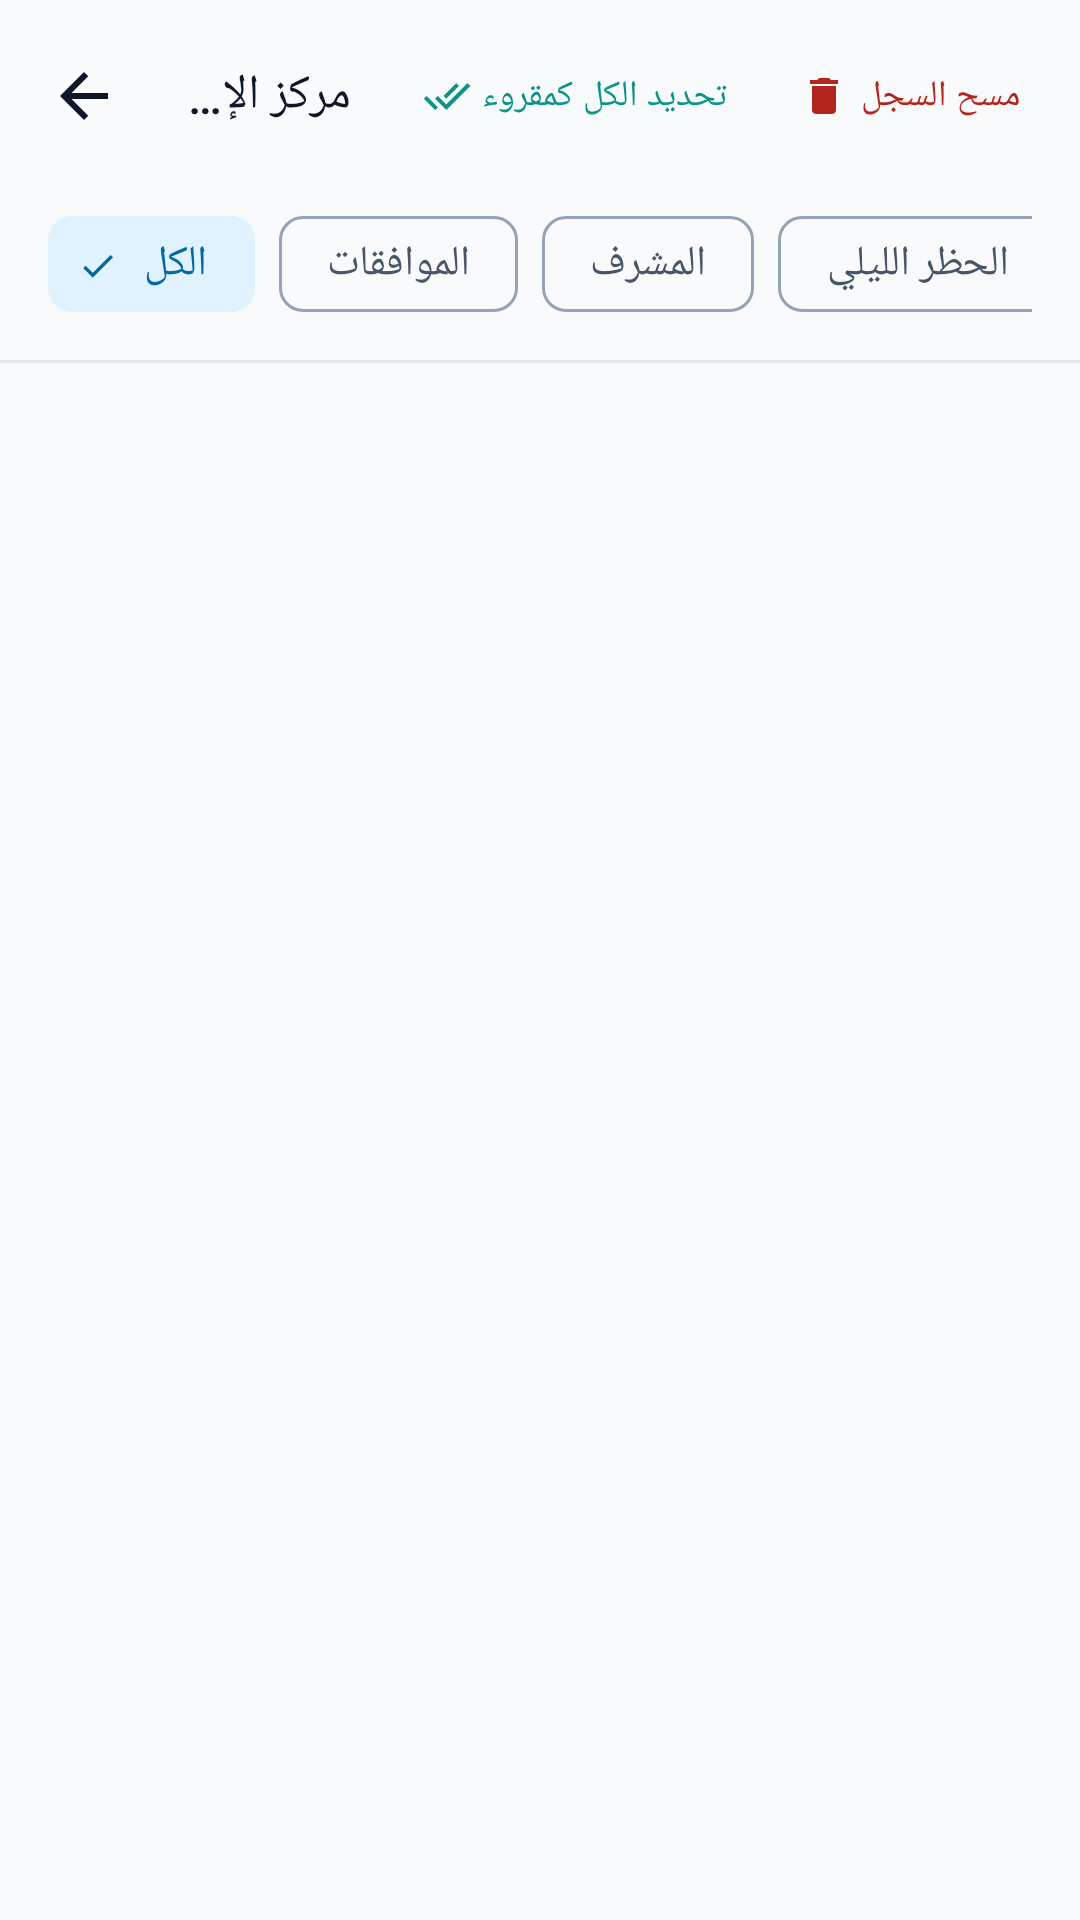

The Android layout XML behind this screen, and the referenced resources:
<!-- AndroidManifest.xml: application theme Theme.Antiporn -->
<!-- res/layout/activity_notification_center.xml -->
<?xml version="1.0" encoding="utf-8"?>
<androidx.coordinatorlayout.widget.CoordinatorLayout xmlns:android="http://schemas.android.com/apk/res/android"
    xmlns:app="http://schemas.android.com/apk/res-auto"
    xmlns:tools="http://schemas.android.com/tools"
    android:layout_width="match_parent"
    android:layout_height="match_parent"
    android:background="?attr/colorSurface">

    <com.google.android.material.appbar.AppBarLayout
        android:id="@+id/appBarLayout"
        android:layout_width="match_parent"
        android:layout_height="wrap_content"
        android:background="?attr/colorSurface"
        app:elevation="0dp">

        <com.google.android.material.appbar.MaterialToolbar
            android:id="@+id/toolbar"
            android:layout_width="match_parent"
            android:layout_height="?attr/actionBarSize"
            app:navigationIcon="@drawable/ic_arrow_back"
            app:navigationIconTint="?attr/colorOnSurface"
            app:title="@string/title_notification_center"
            app:titleTextAppearance="?attr/textAppearanceTitleMedium"
            app:titleTextColor="?attr/colorOnSurface">

            <LinearLayout
                android:layout_width="wrap_content"
                android:layout_height="wrap_content"
                android:layout_gravity="end"
                android:orientation="horizontal"
                android:paddingHorizontal="8dp">

                <com.google.android.material.button.MaterialButton
                    android:id="@+id/btnMarkAllRead"
                    style="@style/Widget.Material3.Button.TextButton"
                    android:layout_width="wrap_content"
                    android:layout_height="wrap_content"
                    android:text="@string/action_mark_all_read"
                    android:textSize="12sp"
                    android:textColor="?attr/colorPrimary"
                    app:icon="@drawable/ic_done_all"
                    app:iconSize="16dp"
                    app:iconTint="?attr/colorPrimary" />

                <com.google.android.material.button.MaterialButton
                    android:id="@+id/btnClearAll"
                    style="@style/Widget.Material3.Button.TextButton"
                    android:layout_width="wrap_content"
                    android:layout_height="wrap_content"
                    android:text="@string/action_clear_notifications"
                    android:textSize="12sp"
                    android:textColor="?attr/colorError"
                    app:icon="@drawable/ic_delete"
                    app:iconSize="16dp"
                    app:iconTint="?attr/colorError" />
            </LinearLayout>

        </com.google.android.material.appbar.MaterialToolbar>

        
        <HorizontalScrollView
            android:layout_width="match_parent"
            android:layout_height="wrap_content"
            android:scrollbars="none"
            android:paddingStart="16dp"
            android:paddingEnd="16dp"
            android:paddingBottom="8dp">

            <com.google.android.material.chip.ChipGroup
                android:id="@+id/chipGroupFilters"
                android:layout_width="wrap_content"
                android:layout_height="wrap_content"
                app:singleLine="true"
                app:singleSelection="true"
                app:selectionRequired="true">

                <com.google.android.material.chip.Chip
                    android:id="@+id/chipFilterAll"
                    style="@style/Widget.Material3.Chip.Filter"
                    android:layout_width="wrap_content"
                    android:layout_height="wrap_content"
                    android:checked="true"
                    android:text="@string/filter_all" />

                <com.google.android.material.chip.Chip
                    android:id="@+id/chipFilterApprovals"
                    style="@style/Widget.Material3.Chip.Filter"
                    android:layout_width="wrap_content"
                    android:layout_height="wrap_content"
                    android:text="@string/filter_approvals" />

                <com.google.android.material.chip.Chip
                    android:id="@+id/chipFilterGuardian"
                    style="@style/Widget.Material3.Chip.Filter"
                    android:layout_width="wrap_content"
                    android:layout_height="wrap_content"
                    android:text="@string/filter_guardian" />

                <com.google.android.material.chip.Chip
                    android:id="@+id/chipFilterCurfew"
                    style="@style/Widget.Material3.Chip.Filter"
                    android:layout_width="wrap_content"
                    android:layout_height="wrap_content"
                    android:text="@string/filter_curfew" />

                <com.google.android.material.chip.Chip
                    android:id="@+id/chipFilterShields"
                    style="@style/Widget.Material3.Chip.Filter"
                    android:layout_width="wrap_content"
                    android:layout_height="wrap_content"
                    android:text="@string/filter_shields" />

                <com.google.android.material.chip.Chip
                    android:id="@+id/chipFilterAi"
                    style="@style/Widget.Material3.Chip.Filter"
                    android:layout_width="wrap_content"
                    android:layout_height="wrap_content"
                    android:text="@string/filter_ai" />

                <com.google.android.material.chip.Chip
                    android:id="@+id/chipFilterOta"
                    style="@style/Widget.Material3.Chip.Filter"
                    android:layout_width="wrap_content"
                    android:layout_height="wrap_content"
                    android:text="@string/filter_ota" />

                <com.google.android.material.chip.Chip
                    android:id="@+id/chipFilterSystem"
                    style="@style/Widget.Material3.Chip.Filter"
                    android:layout_width="wrap_content"
                    android:layout_height="wrap_content"
                    android:text="@string/filter_system" />

            </com.google.android.material.chip.ChipGroup>
        </HorizontalScrollView>

        <View
            android:layout_width="match_parent"
            android:layout_height="1dp"
            android:background="?attr/colorOutlineVariant" />

    </com.google.android.material.appbar.AppBarLayout>

    <FrameLayout
        android:layout_width="match_parent"
        android:layout_height="match_parent"
        app:layout_behavior="@string/appbar_scrolling_view_behavior">

        
        <androidx.recyclerview.widget.RecyclerView
            android:id="@+id/rvNotifications"
            android:layout_width="match_parent"
            android:layout_height="match_parent"
            android:clipToPadding="false"
            android:paddingTop="8dp"
            android:paddingBottom="24dp"
            tools:listitem="@layout/item_in_app_notification" />

        
        <LinearLayout
            android:id="@+id/layoutEmptyState"
            android:layout_width="match_parent"
            android:layout_height="match_parent"
            android:gravity="center"
            android:orientation="vertical"
            android:padding="32dp"
            android:visibility="gone"
            tools:visibility="visible">

            <ImageView
                android:layout_width="64dp"
                android:layout_height="64dp"
                android:contentDescription="@null"
                android:src="@drawable/ic_notification_bell"
                app:tint="?attr/colorOutline" />

            <TextView
                android:id="@+id/tvEmptyTitle"
                android:layout_width="wrap_content"
                android:layout_height="wrap_content"
                android:layout_marginTop="16dp"
                android:text="@string/empty_notifications_title"
                android:textAppearance="?attr/textAppearanceTitleMedium"
                android:textColor="?attr/colorOnSurface"
                android:textStyle="bold" />

            <TextView
                android:id="@+id/tvEmptyDesc"
                android:layout_width="wrap_content"
                android:layout_height="wrap_content"
                android:layout_marginTop="8dp"
                android:gravity="center"
                android:text="@string/empty_notifications_desc"
                android:textAppearance="?attr/textAppearanceBodyMedium"
                android:textColor="?attr/colorOutline" />

        </LinearLayout>

    </FrameLayout>

</androidx.coordinatorlayout.widget.CoordinatorLayout>
<!-- res/layout/item_in_app_notification.xml (included above) -->
<?xml version="1.0" encoding="utf-8"?>
<com.google.android.material.card.MaterialCardView xmlns:android="http://schemas.android.com/apk/res/android"
    xmlns:app="http://schemas.android.com/apk/res-auto"
    xmlns:tools="http://schemas.android.com/tools"
    android:id="@+id/cardNotification"
    android:layout_width="match_parent"
    android:layout_height="wrap_content"
    android:layout_marginStart="16dp"
    android:layout_marginEnd="16dp"
    android:layout_marginTop="6dp"
    android:layout_marginBottom="6dp"
    android:clickable="true"
    android:focusable="true"
    android:foreground="?attr/selectableItemBackground"
    app:cardCornerRadius="16dp"
    app:cardElevation="0dp"
    app:strokeWidth="1dp"
    app:strokeColor="?attr/colorOutlineVariant"
    app:cardBackgroundColor="?attr/colorSurfaceContainer">

    <androidx.constraintlayout.widget.ConstraintLayout
        android:layout_width="match_parent"
        android:layout_height="wrap_content"
        android:padding="14dp">

        
        <FrameLayout
            android:id="@+id/layoutIconContainer"
            android:layout_width="40dp"
            android:layout_height="40dp"
            android:background="@drawable/bg_notification_icon_circle"
            app:layout_constraintStart_toStartOf="parent"
            app:layout_constraintTop_toTopOf="parent">

            <ImageView
                android:id="@+id/ivCategoryIcon"
                android:layout_width="22dp"
                android:layout_height="22dp"
                android:layout_gravity="center"
                android:contentDescription="@null"
                app:tint="?attr/colorPrimary"
                tools:src="@drawable/ic_shield_dns" />
        </FrameLayout>

        
        <TextView
            android:id="@+id/tvNotificationTitle"
            android:layout_width="0dp"
            android:layout_height="wrap_content"
            android:layout_marginStart="16dp"
            android:layout_marginEnd="8dp"
            android:ellipsize="end"
            android:maxLines="1"
            android:textAppearance="?attr/textAppearanceTitleSmall"
            android:textColor="?attr/colorOnSurface"
            android:textStyle="bold"
            app:layout_constraintEnd_toStartOf="@id/viewUnreadDot"
            app:layout_goneMarginEnd="8dp"
            app:layout_constraintStart_toEndOf="@id/layoutIconContainer"
            app:layout_constraintTop_toTopOf="parent"
            tools:text="تم تفعيل حظر التجوال الليلي" />

        
        <View
            android:id="@+id/viewUnreadDot"
            android:layout_width="8dp"
            android:layout_height="8dp"
            android:layout_marginEnd="6dp"
            android:background="@drawable/bg_notification_badge"
            app:layout_constraintBottom_toBottomOf="@id/tvNotificationTitle"
            app:layout_constraintEnd_toStartOf="@id/tvNotificationTime"
            app:layout_constraintTop_toTopOf="@id/tvNotificationTitle" />

        
        <TextView
            android:id="@+id/tvNotificationTime"
            android:layout_width="wrap_content"
            android:layout_height="wrap_content"
            android:textAppearance="?attr/textAppearanceBodySmall"
            android:textColor="?attr/colorOutline"
            android:textSize="11sp"
            app:layout_constraintBaseline_toBaselineOf="@id/tvNotificationTitle"
            app:layout_constraintEnd_toEndOf="parent"
            tools:text="منذ 5 د" />

        
        <TextView
            android:id="@+id/tvNotificationMessage"
            android:layout_width="0dp"
            android:layout_height="wrap_content"
            android:layout_marginStart="16dp"
            android:layout_marginTop="6dp"
            android:ellipsize="end"
            android:lineSpacingExtra="2dp"
            android:maxLines="3"
            android:textAppearance="?attr/textAppearanceBodyMedium"
            android:textColor="?attr/colorOnSurfaceVariant"
            android:textSize="13sp"
            app:layout_constraintEnd_toEndOf="parent"
            app:layout_constraintStart_toEndOf="@id/layoutIconContainer"
            app:layout_constraintTop_toBottomOf="@id/tvNotificationTitle"
            tools:text="تم بدء سريان حظر التجوال الليلي لحماية راحتك ونومك، والتطبيقات محظورة حتى الصباح." />

    </androidx.constraintlayout.widget.ConstraintLayout>

</com.google.android.material.card.MaterialCardView>
<!-- resources referenced by this layout -->
<resources>
  <!-- drawable ic_arrow_back (drawable) -->
  <vector xmlns:android="http://schemas.android.com/apk/res/android"
      android:width="24dp"
      android:height="24dp"
      android:viewportWidth="24"
      android:viewportHeight="24"
      android:autoMirrored="true">
      <path
          android:fillColor="?attr/colorOnSurface"
          android:pathData="M20,11H7.83l5.59,-5.59L12,4l-8,8 8,8 1.41,-1.41L7.83,13H20v-2z"/>
  </vector>
  <!-- drawable ic_delete (drawable) -->
  <vector xmlns:android="http://schemas.android.com/apk/res/android"
      android:width="20dp"
      android:height="20dp"
      android:viewportWidth="24"
      android:viewportHeight="24"
      android:tint="?attr/colorError">
      <path
          android:fillColor="@android:color/white"
          android:pathData="M6,19c0,1.1 0.9,2 2,2h8c1.1,0 2,-0.9 2,-2V7H6v12zM19,4h-3.5l-1,-1h-5l-1,1H5v2h14V4z"/>
  </vector>
  <!-- drawable ic_done_all (drawable) -->
  <vector xmlns:android="http://schemas.android.com/apk/res/android"
      android:width="24dp"
      android:height="24dp"
      android:viewportWidth="24"
      android:viewportHeight="24">
      <path
          android:fillColor="?attr/colorOnSurface"
          android:pathData="M18,7l-1.41,-1.41 -6.34,6.34 1.41,1.41L18,7zM22.24,5.59L11.66,16.17l-4.24,-4.24 -1.41,1.41 5.66,5.66L23.66,7l-1.42,-1.41zM0.41,13.41L6.07,19.07 7.49,17.66 1.83,12 0.41,13.41z"/>
  </vector>
  <!-- drawable ic_notification_bell (drawable) -->
  <vector xmlns:android="http://schemas.android.com/apk/res/android"
      android:width="24dp"
      android:height="24dp"
      android:viewportWidth="24"
      android:viewportHeight="24">
      <path
          android:fillColor="?attr/colorOnSurface"
          android:pathData="M12,22c1.1,0 2,-0.9 2,-2h-4c0,1.1 0.9,2 2,2zM18,16v-5c0,-3.07 -1.63,-5.64 -4.5,-6.32V4c0,-0.83 -0.67,-1.5 -1.5,-1.5s-1.5,0.67 -1.5,1.5v0.68C7.64,5.36 6,7.92 6,11v5l-2,2v1h16v-1l-2,-2z"/>
  </vector>
  <string name="action_clear_notifications">مسح السجل</string>
  <string name="action_mark_all_read">تحديد الكل كمقروء</string>
  <string name="empty_notifications_desc">سجل الإشعارات فارغ. ستظهر هنا كافة الأحداث والتنبيهات فور ورودها.</string>
  <string name="empty_notifications_title">لا توجد إشعارات حالياً</string>
  <string name="filter_ai">الرؤية والذكاء</string>
  <string name="filter_all">الكل</string>
  <string name="filter_approvals">الموافقات</string>
  <string name="filter_curfew">الحظر الليلي</string>
  <string name="filter_guardian">المشرف</string>
  <string name="filter_ota">التحديثات</string>
  <string name="filter_shields">الدروع</string>
  <string name="filter_system">النظام</string>
  <string name="title_notification_center">مركز الإشعارات</string>
  <color name="shield_emerald_radiant">#FF26E07F</color>
  <color name="md_theme_light_primary">#FF0D9488</color>
  <color name="md_theme_light_onPrimary">#FFFFFFFF</color>
  <color name="md_theme_light_primaryContainer">#FFCCFBF1</color>
  <color name="md_theme_light_onPrimaryContainer">#FF115E59</color>
  <color name="md_theme_light_secondary">#FF0284C7</color>
  <color name="md_theme_light_onSecondary">#FFFFFFFF</color>
  <color name="md_theme_light_secondaryContainer">#FFE0F2FE</color>
  <color name="md_theme_light_onSecondaryContainer">#FF0369A1</color>
  <color name="md_theme_light_tertiary">#FFF59E0B</color>
  <color name="md_theme_light_surface">#FFF8FAFC</color>
  <color name="md_theme_light_onSurface">#FF0F172A</color>
  <color name="md_theme_light_surfaceVariant">#FFE2E8F0</color>
  <color name="md_theme_light_onSurfaceVariant">#FF475569</color>
  <color name="md_theme_light_surfaceContainer">#FFF1F5F9</color>
  <color name="md_theme_light_surfaceContainerHigh">#FFE2E8F0</color>
  <color name="md_theme_light_outline">#FF94A3B8</color>
  <color name="md_theme_light_outlineVariant">#FFE2E8F0</color>
</resources>
